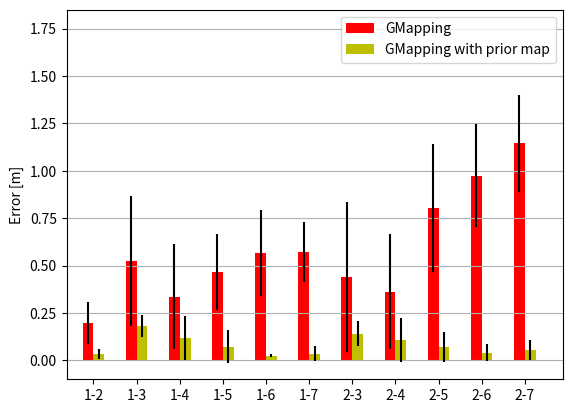
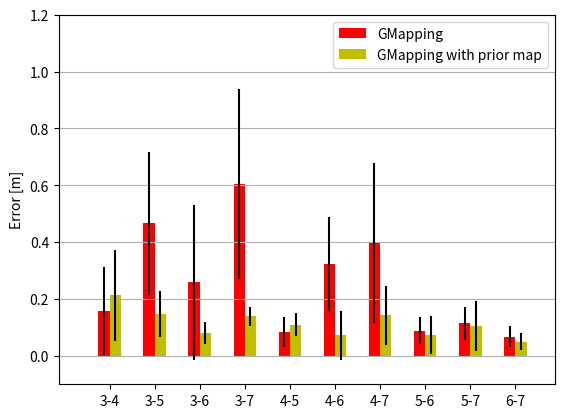

Python code for these plots, in order:
"""
========
Barchart
========

A bar plot with errorbars and height labels on individual bars
"""
import numpy as np
import matplotlib.pyplot as plt

GMapping_means=[0.196999999999999,
                    0.523999999999998,
                    0.334999999999997,
                    0.464999999999998,
                    0.567000000000004,
                    0.569999999999997,
                    0.441000000000000,
                    0.361000000000004,
                    0.803000000000000,
                    0.974000000000002,
                    1.14400000000000,
                    0.156999999999999,
                    0.466000000000000,
                    0.258000000000001,
                    0.603999999999998,
                    0.0829999999999991,
                    0.322999999999998,
                    0.396000000000001,
                    0.0889999999999993,
                    0.115000000000001,
                    0.0679999999999993]
 


GMapping_lims=[0.110466476362741,
                   0.341616811061752,
                   0.276908533635207,
                   0.200193636262496,
                   0.227786238390296,
                   0.159351736733555,
                   0.395953958939673,
                   0.303268438186363,
                   0.338952519388782,
                   0.271504220225028,
                   0.256946954836985,
                   0.154784167148968,
                   0.252497908110146,
                   0.274025244092584,
                   0.334054961944886,
                   0.0520969327312070,
                   0.165605502324047,
                   0.280995241240840,
                   0.0482494518103575,
                   0.0584724208494939,
                   0.0358203070896916]
 
GMapping_wpm_means=[0.0330000000000005,
                    0.180000000000001,
                    0.119000000000003,
                    0.0719999999999942,
                    0.0250000000000000,
                    0.0359999999999999,
                    0.139999999999999,
                    0.108000000000001,
                    0.0699999999999989,
                    0.0410000000000011,
                    0.0530000000000001,
                    0.213000000000000,
                    0.145999999999999,
                    0.0799999999999983,
                    0.139000000000001,
                    0.110000000000000,
                    0.0720000000000027,
                    0.141999999999996,
                    0.0730000000000004,
                    0.103999999999999,
                    0.0499999999999972]
                 
GMapping_wpm_lims=[0.0245195921662652,
                   0.0587999999999981,
                   0.114890110975666,
                   0.0864179981253893,
                   0.00819926826003314,
                   0.0394929056920351,
                   0.0650058458909663,
                   0.116186842628586,
                   0.0809909377646663,
                   0.0469378056581248,
                   0.0527382062645283,
                   0.160630340845058,
                   0.0811922754946583,
                   0.0391999999999992,
                   0.0341456527247592,
                   0.0400483208137376,
                   0.0863067923167126,
                   0.104387252095263,
                   0.0674422300936148,
                   0.0877852470521098,
                   0.0309903210696484]                 




N = 11


ind = np.arange(N)  # the x locations for the groups
width = 0.25       # the width of the bars

fig, ax = plt.subplots()
rects1 = ax.bar(ind, GMapping_means[0:11], width, color='r', yerr=GMapping_lims[0:11])
rects2 = ax.bar(ind+width, GMapping_wpm_means[0:11], width, color='y', yerr=GMapping_wpm_lims[0:11])


# add some text for labels, title and axes ticks
ax.set_ylabel('Error [m]')
ax.set_title('')
ax.set_xticks(ind + width / 2)
ax.set_xticklabels(('1-2', '1-3', '1-4', '1-5', '1-6', '1-7', '2-3', '2-4', '2-5','2-6', '2-7'))

ax.legend((rects1[0], rects2[0]), ('GMapping', 'GMapping with prior map'))

plt.ylim((-0.1,1.85))
plt.xlim((-0.5,11))
ax.yaxis.grid(which="major")

plt.show()


N = 10


ind = np.arange(N)  # the x locations for the groups
width = 0.25       # the width of the bars

fig, ax = plt.subplots()
rects1 = ax.bar(ind, GMapping_means[11:], width, color='r', yerr=GMapping_lims[11:])
rects2 = ax.bar(ind+width, GMapping_wpm_means[11:], width, color='y', yerr=GMapping_wpm_lims[11:])


# add some text for labels, title and axes ticks
ax.set_ylabel('Error [m]')
ax.set_title('')
ax.set_xticks(ind + width / 2)
ax.set_xticklabels(('3-4', '3-5', '3-6', '3-7', '4-5', '4-6', '4-7','5-6', '5-7', '6-7'))

ax.legend((rects1[0], rects2[0]), ('GMapping', 'GMapping with prior map'))

plt.ylim((-0.1,1.2))
plt.xlim((-1,10))
ax.yaxis.grid(which="major")

plt.show()

